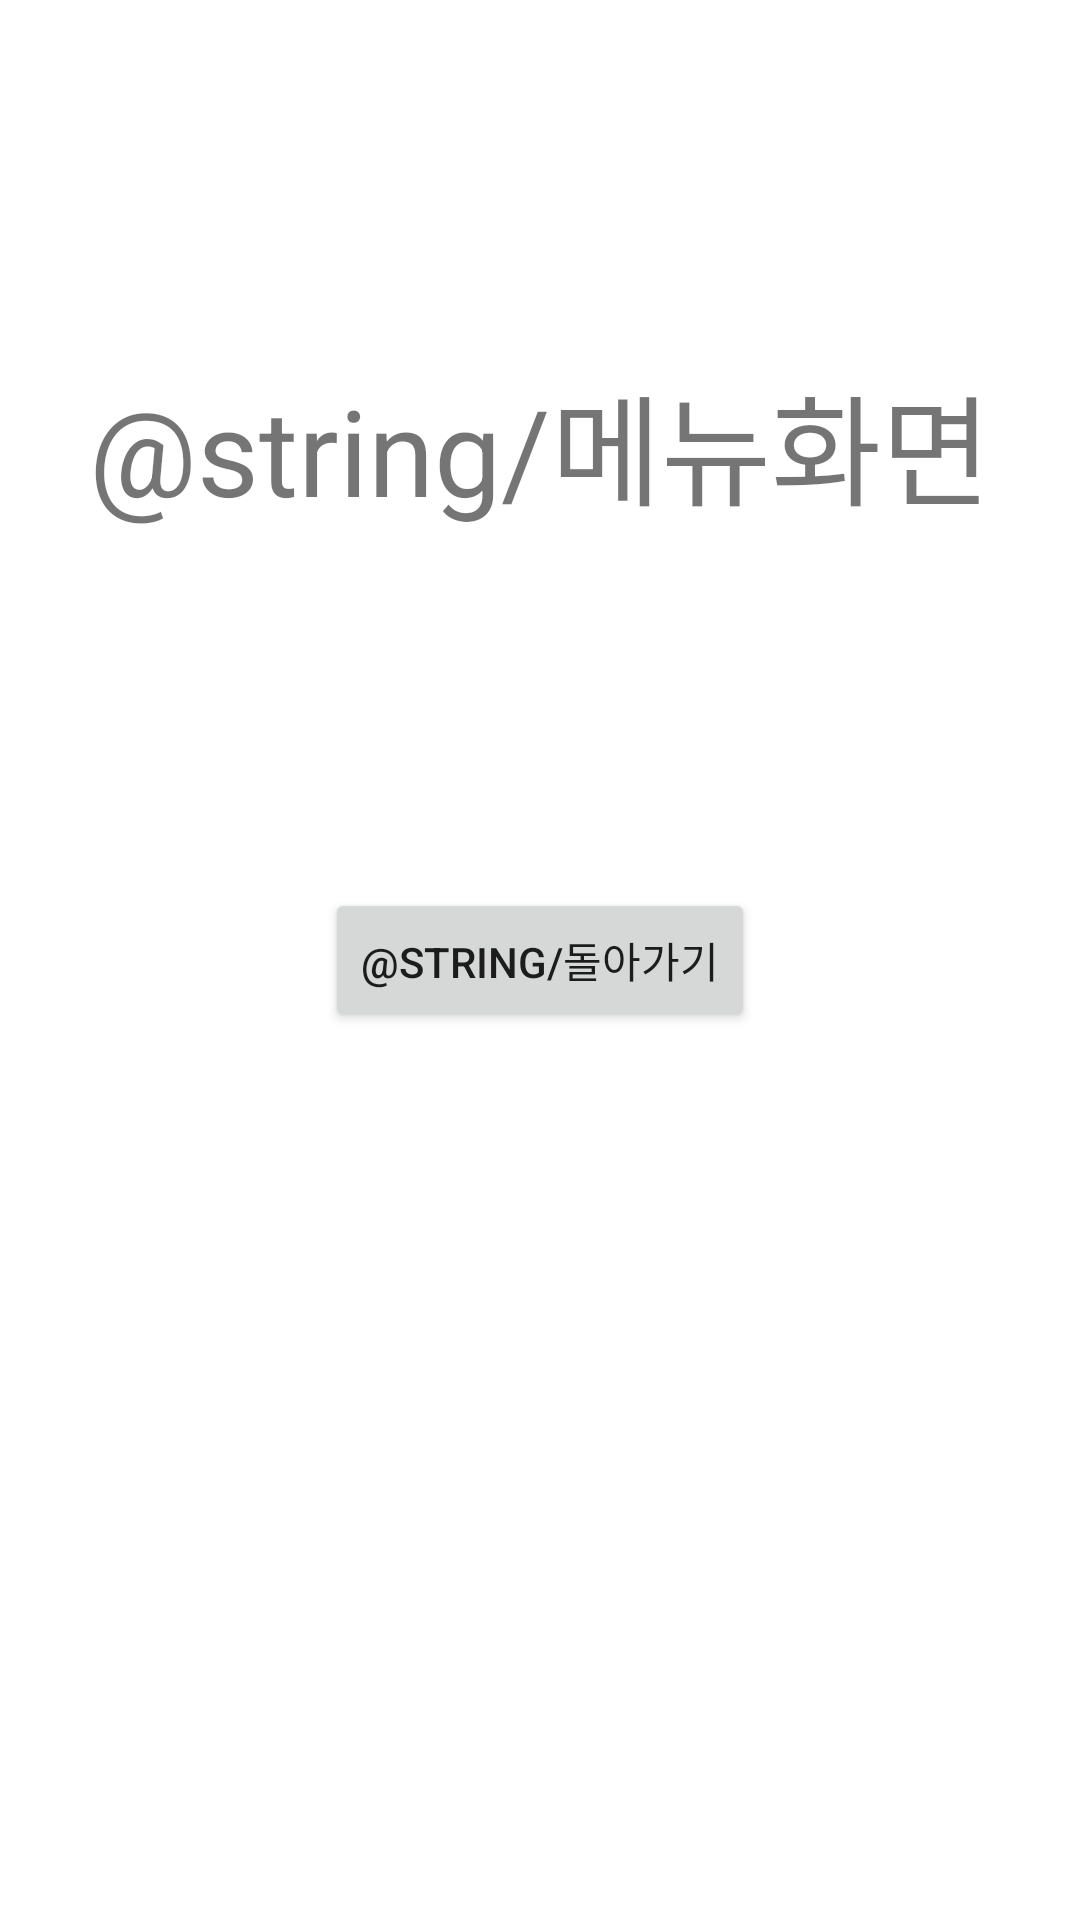

Here is an Android app screen rendered from its layout file. Give the layout XML and the strings, colors and styles it references.
<!-- AndroidManifest.xml: application theme Theme.MyInflation -->
<!-- res/layout/activity_menu.xml -->
<?xml version="1.0" encoding="utf-8"?>
<androidx.constraintlayout.widget.ConstraintLayout xmlns:android="http://schemas.android.com/apk/res/android"
    xmlns:app="http://schemas.android.com/apk/res-auto"
    xmlns:tools="http://schemas.android.com/tools"
    android:layout_width="match_parent"
    android:layout_height="match_parent"
    tools:context=".menuActivity">

    <Button
        android:id="@+id/button2"
        android:layout_width="wrap_content"
        android:layout_height="wrap_content"
        android:text="@string/돌아가기"
        app:layout_constraintBottom_toBottomOf="parent"
        app:layout_constraintEnd_toEndOf="parent"
        app:layout_constraintStart_toStartOf="parent"
        app:layout_constraintTop_toTopOf="parent" />

    <TextView
        android:id="@+id/textView"
        android:layout_width="wrap_content"
        android:layout_height="wrap_content"
        android:text="@string/메뉴화면"
        android:textSize="40sp"
        app:layout_constraintBottom_toTopOf="@+id/button2"
        app:layout_constraintEnd_toEndOf="parent"
        app:layout_constraintStart_toStartOf="parent"
        app:layout_constraintTop_toTopOf="parent" />
</androidx.constraintlayout.widget.ConstraintLayout>
<!-- resources referenced by this layout -->
<resources>
  <style name="Theme.MyInflation" parent="Theme.MaterialComponents.DayNight.DarkActionBar">
          
          <item name="colorPrimary">@color/purple_500</item>
          <item name="colorPrimaryVariant">@color/purple_700</item>
          <item name="colorOnPrimary">@color/white</item>
          
          <item name="colorSecondary">@color/teal_200</item>
          <item name="colorSecondaryVariant">@color/teal_700</item>
          <item name="colorOnSecondary">@color/black</item>
          
          <item name="android:statusBarColor" tools:targetApi="l">?attr/colorPrimaryVariant</item>
          
      </style>
  <!-- not gathered from this repository: default colours our renderer supplied (Android Studio template values) -->
  <color name="purple_500">#FF6200EE</color>
  <color name="purple_700">#FF3700B3</color>
  <color name="teal_200">#FF03DAC5</color>
  <color name="teal_700">#FF018786</color>
  <color name="black">#FF000000</color>
  <color name="white">#FFFFFFFF</color>
</resources>
